Image classification data set "dataset" (saloni-sh/recommanded-system on GitHub). Class labels (4): apple body shape, hourglass body shape, inverted triangle body shape, pear body shape.

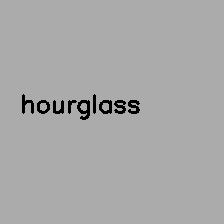
Label: hourglass body shape

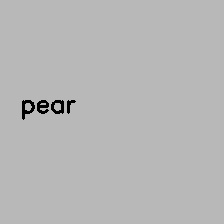
Label: pear body shape

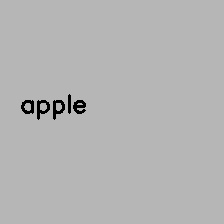
Label: apple body shape

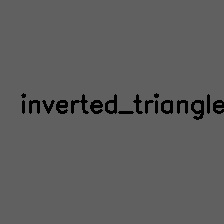
Label: inverted triangle body shape

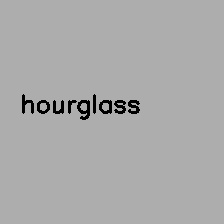
Label: hourglass body shape

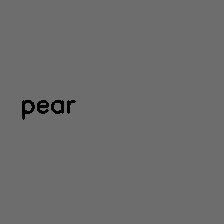
Label: pear body shape
